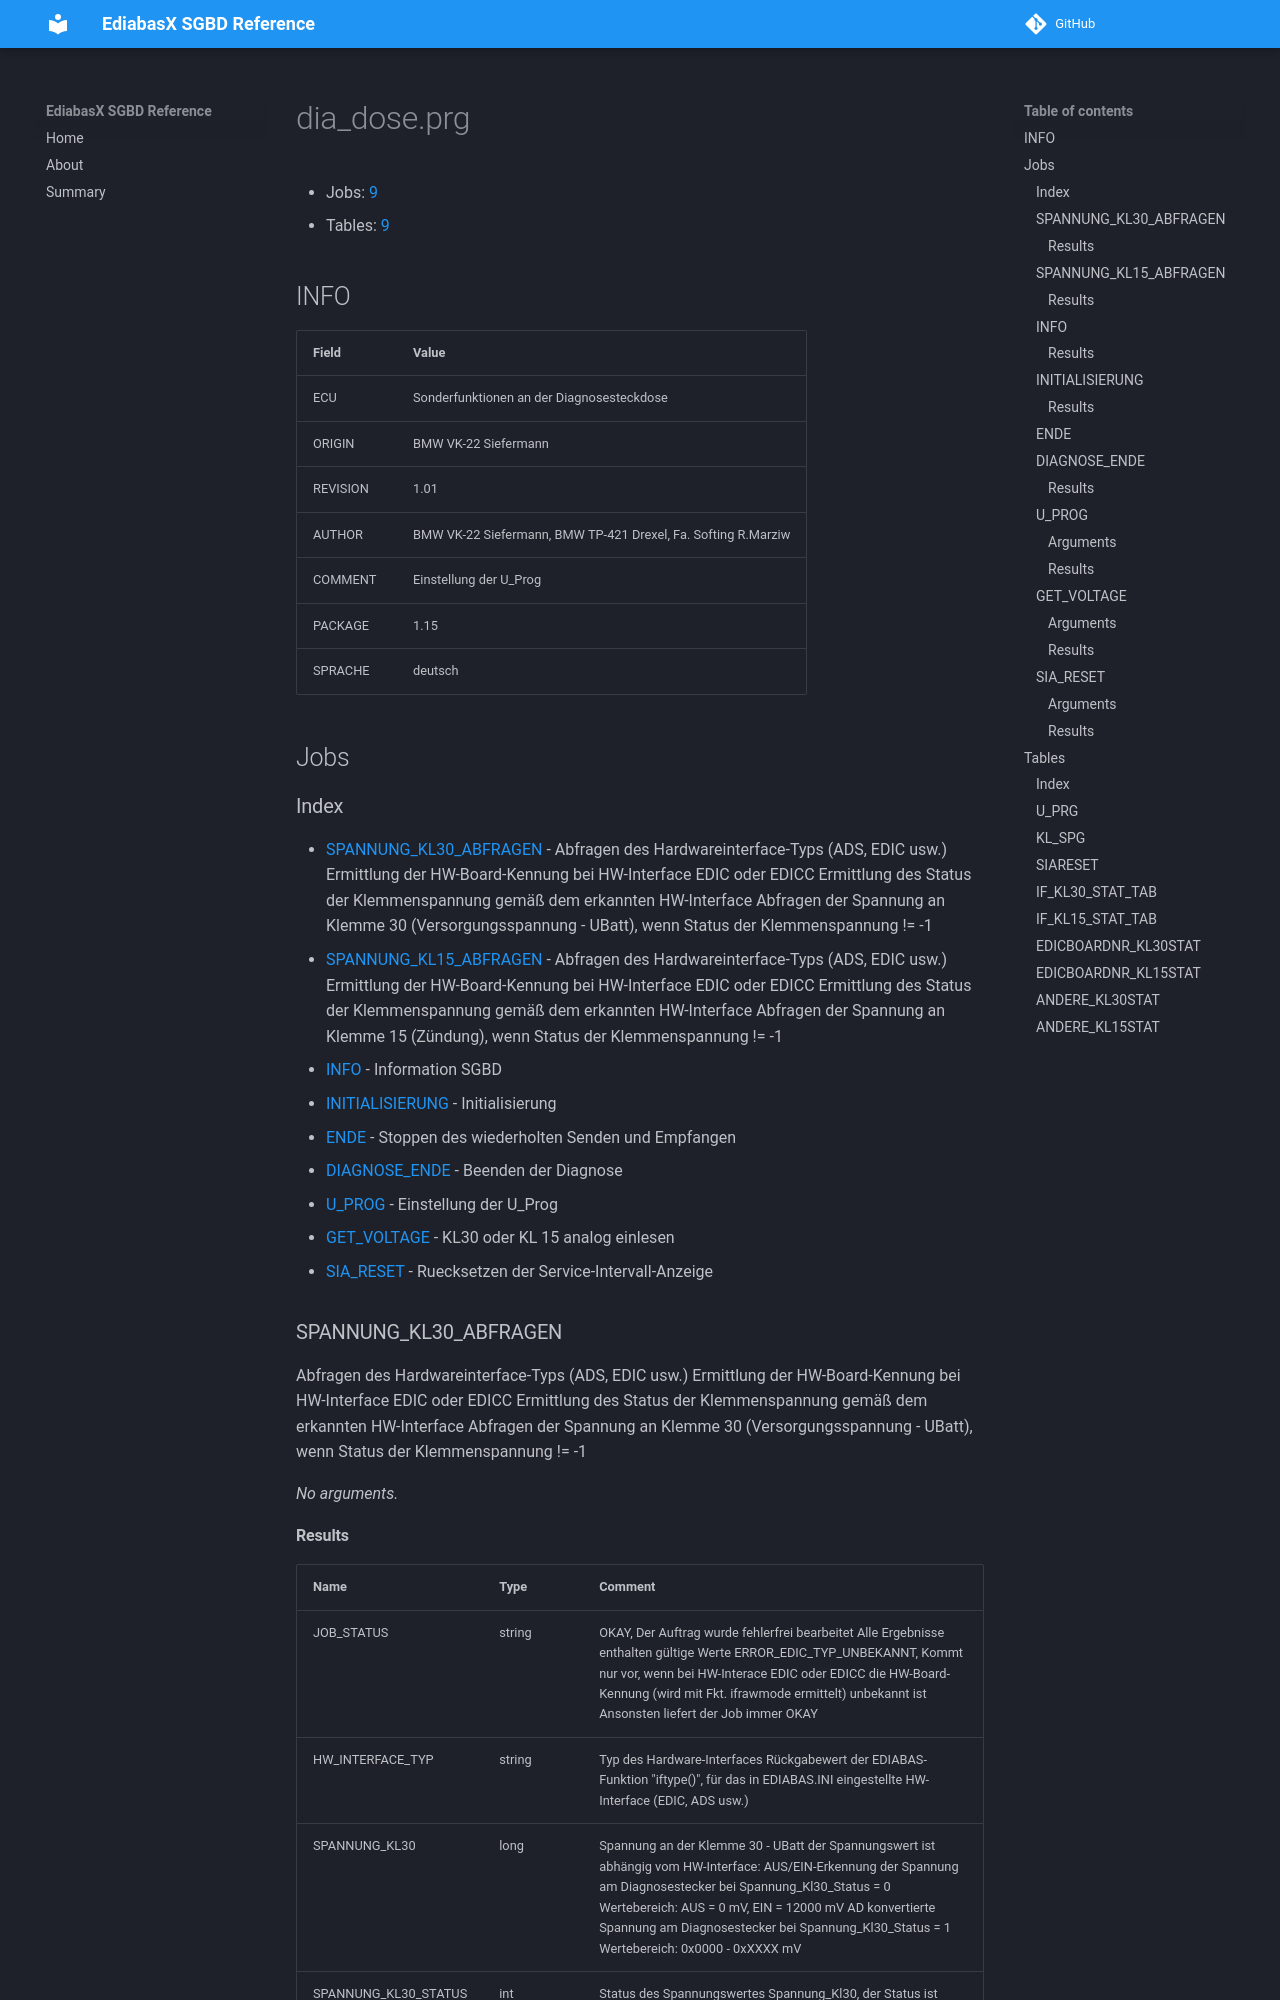

repository: emdzej/ediabasx-docs-sgbd · page: sgbd/dia_dose/index.html · generator: mkdocs

# dia_dose.prg

- Jobs: [9](#jobs)
- Tables: [9](#tables)

## INFO

| Field | Value |
| --- | --- |
| ECU | Sonderfunktionen an der Diagnosesteckdose |
| ORIGIN | BMW VK-22 Siefermann |
| REVISION | 1.01 |
| AUTHOR | BMW VK-22 Siefermann, BMW TP-421 Drexel,  Fa. Softing R.Marziw |
| COMMENT | Einstellung der U_Prog |
| PACKAGE | 1.15 |
| SPRACHE | deutsch |

## Jobs

### Index

- [SPANNUNG_KL30_ABFRAGEN](#job-spannung-kl30-abfragen) - Abfragen des Hardwareinterface-Typs (ADS, EDIC usw.) Ermittlung der HW-Board-Kennung bei HW-Interface EDIC oder EDICC Ermittlung des Status der Klemmenspannung gemäß dem erkannten HW-Interface Abfragen der Spannung an Klemme 30 (Versorgungsspannung - UBatt), wenn Status der Klemmenspannung != -1
- [SPANNUNG_KL15_ABFRAGEN](#job-spannung-kl15-abfragen) - Abfragen des Hardwareinterface-Typs (ADS, EDIC usw.) Ermittlung der HW-Board-Kennung bei HW-Interface EDIC oder EDICC Ermittlung des Status der Klemmenspannung gemäß dem erkannten HW-Interface Abfragen der Spannung an Klemme 15 (Zündung), wenn Status der Klemmenspannung != -1
- [INFO](#job-info) - Information SGBD
- [INITIALISIERUNG](#job-initialisierung) - Initialisierung
- [ENDE](#job-ende) - Stoppen des wiederholten Senden und Empfangen
- [DIAGNOSE_ENDE](#job-diagnose-ende) - Beenden der Diagnose
- [U_PROG](#job-u-prog) - Einstellung der U_Prog
- [GET_VOLTAGE](#job-get-voltage) - KL30 oder KL 15 analog einlesen
- [SIA_RESET](#job-sia-reset) - Ruecksetzen der Service-Intervall-Anzeige

<a id="job-spannung-kl30-abfragen"></a>
